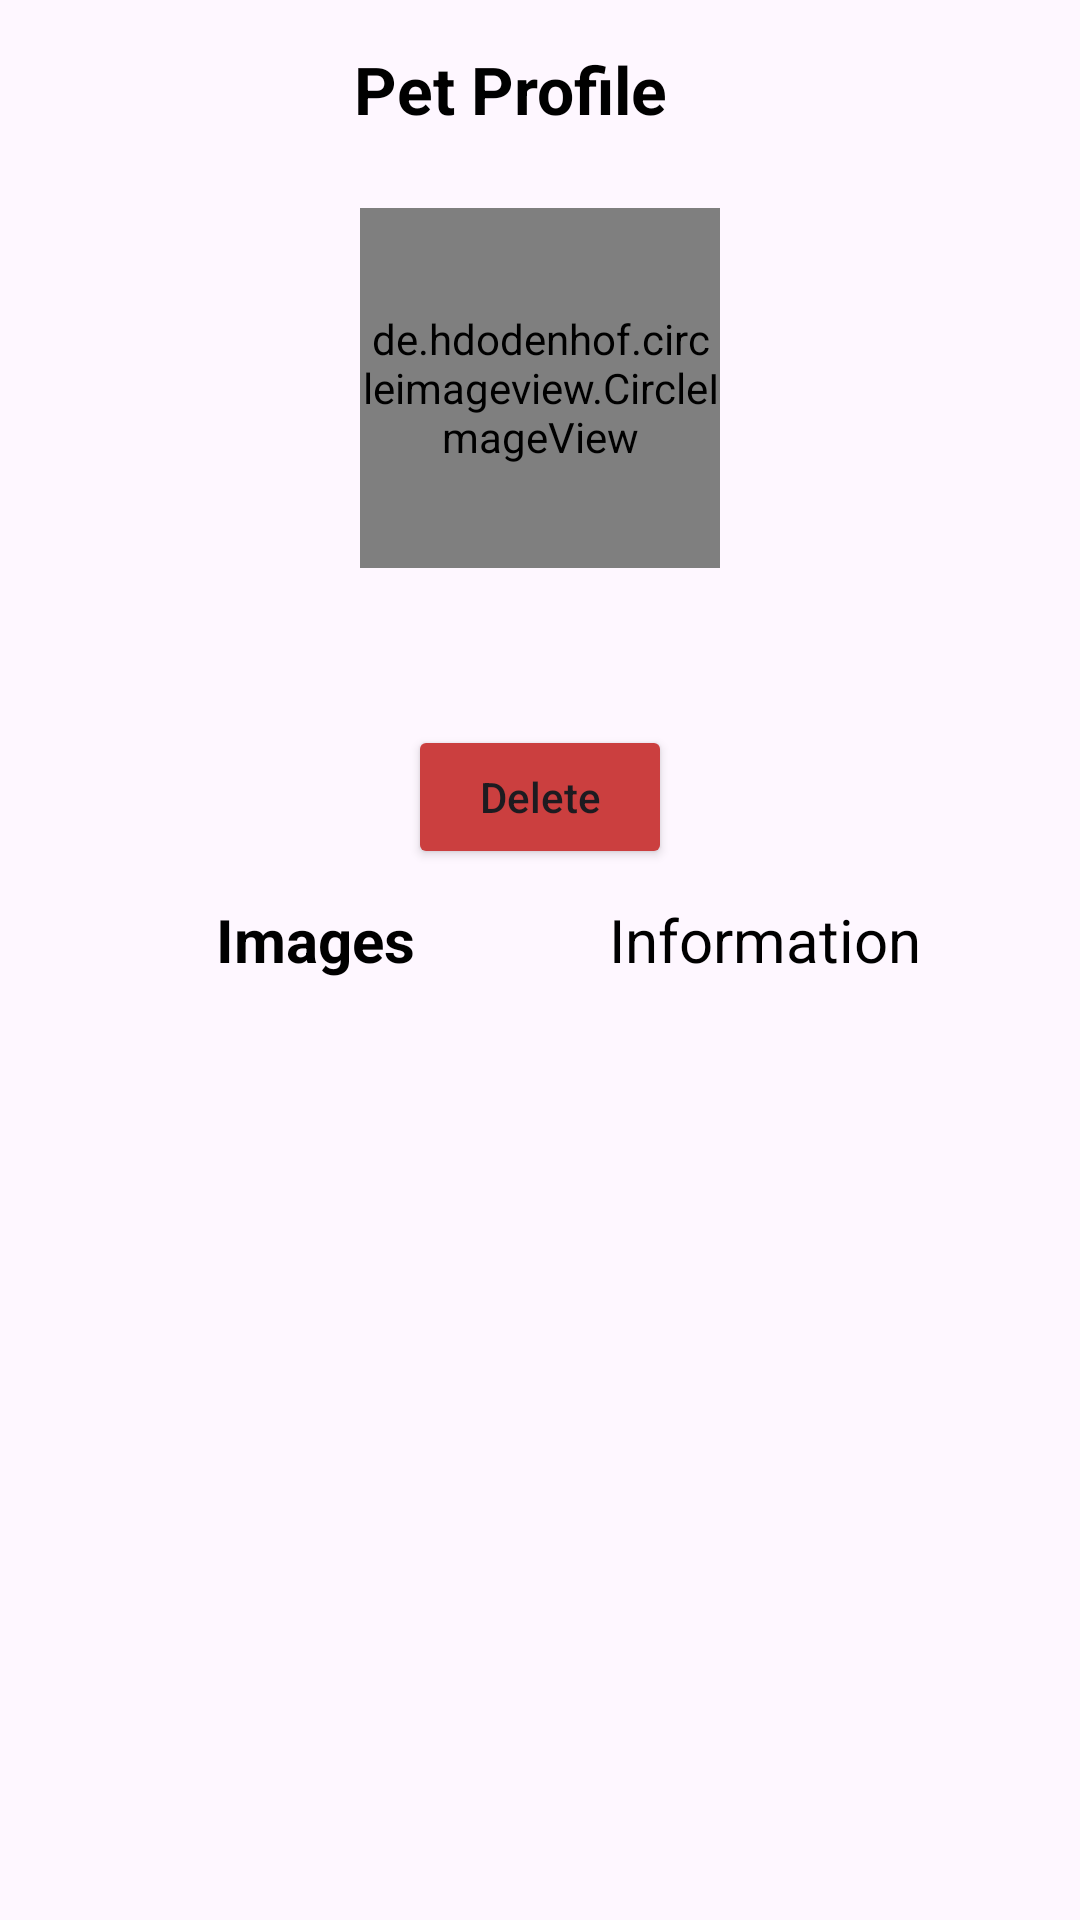

This screen was rendered from an Android layout file. Write that file and the resources it references.
<!-- AndroidManifest.xml: application theme Theme.PetPaw -->
<!-- res/layout/fragment_pet_profile.xml -->
<?xml version="1.0" encoding="utf-8"?>
<LinearLayout xmlns:android="http://schemas.android.com/apk/res/android"
    xmlns:app="http://schemas.android.com/apk/res-auto"
    xmlns:tools="http://schemas.android.com/tools"
    android:layout_width="match_parent"
    android:layout_height="match_parent"
    android:gravity="center_horizontal"
    android:orientation="vertical">

    <LinearLayout
        android:layout_width="match_parent"
        android:layout_height="wrap_content"
        android:gravity="center_horizontal"
        android:orientation="horizontal"
        android:padding="15dp"
        android:layout_marginBottom="10dp">

        <ImageView
            android:id="@+id/backBtn"
            android:layout_width="wrap_content"
            android:layout_height="match_parent"
            android:src="@drawable/baseline_arrow_back_ios_24"
            android:clickable="true"/>

        <TextView
            android:id="@+id/title"
            android:layout_width="match_parent"
            android:layout_height="wrap_content"
            android:layout_marginEnd="20dp"
            android:layout_weight="1"
            android:text="Pet Profile"
            android:textAlignment="center"
            android:textColor="@color/black"
            android:textStyle="bold"
            android:textSize="22dp" />

    </LinearLayout>

    <de.hdodenhof.circleimageview.CircleImageView
        android:id="@+id/petAvatar"
        android:layout_width="120dp"
        android:layout_height="120dp"
        app:civ_border_color="@color/primary"
        app:civ_border_width="1dp" />

    <TextView
        android:id="@+id/petName"
        android:layout_width="wrap_content"
        android:layout_height="wrap_content"
        android:layout_centerInParent="true"
        android:layout_marginStart="10dp"
        android:layout_marginTop="10dp"
        android:layout_marginEnd="10dp"
        android:layout_marginBottom="10dp"
        android:baselineAligned="false"
        android:textColor="@color/black"
        android:textSize="24dp"
        android:textStyle="bold" />

    <Button
        android:id="@+id/deleteBtn"
        android:layout_width="wrap_content"
        android:layout_height="wrap_content"
        android:backgroundTint="@color/red"
        android:text="Delete"
        android:textAllCaps="false"
        app:cornerRadius="20dp" />

    <LinearLayout
        android:layout_width="match_parent"
        android:layout_height="wrap_content"
        android:layout_marginHorizontal="30dp"
        android:layout_marginTop="10dp"
        android:gravity="center_horizontal"
        android:orientation="horizontal">

        <TextView
            android:id="@+id/displayImages"
            android:layout_width="match_parent"
            android:layout_height="wrap_content"
            android:layout_weight="1"
            android:clickable="true"
            android:text="Images"
            android:textStyle="bold"
            android:textAlignment="center"
            android:textColor="@color/black"
            android:textSize="20dp" />

        <TextView
            android:id="@+id/displayInfo"
            android:layout_width="match_parent"
            android:layout_height="wrap_content"
            android:layout_weight="1"
            android:clickable="true"
            android:text="Information"
            android:textAlignment="center"
            android:textColor="@color/black"
            android:textSize="20dp" />
    </LinearLayout>







    <RelativeLayout
        android:layout_width="match_parent"
        android:layout_height="wrap_content"
        android:layout_marginHorizontal="30dp"
        android:layout_marginTop="10dp">

        <GridView
            android:id="@+id/petImagesGridView"
            android:layout_width="match_parent"
            android:layout_height="wrap_content"
            android:horizontalSpacing="5dp"
            android:numColumns="2"
            android:verticalSpacing="10dp"
             />

        <LinearLayout
            android:id="@+id/petInfoLayout"
            android:layout_width="match_parent"
            android:layout_height="wrap_content"
            android:layout_marginLeft="20dp"
            android:layout_marginRight="10dp"
            android:layout_marginTop="10dp"
            android:gravity="center_horizontal"
            android:orientation="vertical"
            android:visibility="gone">

            <LinearLayout
                android:layout_width="match_parent"
                android:layout_height="wrap_content"
                android:layout_marginBottom="20dp"
                android:gravity="center_vertical"
                android:orientation="horizontal">

                <TextView
                    android:layout_width="wrap_content"
                    android:layout_height="wrap_content"
                    android:text="Age"
                    android:textColor="@color/black"
                    android:textSize="18dp" />

                <TextView
                    android:id="@+id/petAge"
                    android:layout_width="match_parent"
                    android:layout_height="wrap_content"
                    android:layout_centerHorizontal="true"
                    android:layout_centerVertical="true"
                    android:textAlignment="textEnd"
                    android:textColor="@color/black"
                    android:textSize="18dp"
                    android:textStyle="bold" />

            </LinearLayout>

            <LinearLayout
                android:layout_width="match_parent"
                android:layout_height="wrap_content"
                android:layout_marginBottom="20dp"
                android:gravity="center_vertical"
                android:orientation="horizontal">

                <TextView
                    android:layout_width="wrap_content"
                    android:layout_height="wrap_content"
                    android:text="Breed"
                    android:textColor="@color/black"
                    android:textSize="18dp" />

                <TextView
                    android:id="@+id/petBreed"
                    android:layout_width="match_parent"
                    android:layout_height="wrap_content"
                    android:layout_centerInParent="true"
                    android:layout_weight="1"
                    android:textAlignment="textEnd"
                    android:textColor="@color/black"
                    android:textSize="18dp"
                    android:textStyle="bold" />

            </LinearLayout>

            <LinearLayout
                android:layout_width="match_parent"
                android:layout_height="wrap_content"
                android:layout_marginBottom="5dp"
                android:gravity="center_vertical"
                android:orientation="horizontal">
                <TextView
                    android:layout_width="wrap_content"
                    android:layout_height="wrap_content"
                    android:text="Weight"
                    android:textColor="@color/black"
                    android:textSize="18dp" />

                <TextView
                    android:id="@+id/petWeight"
                    android:layout_width="match_parent"
                    android:layout_height="wrap_content"
                    android:layout_centerInParent="true"
                    android:layout_weight="1"
                    android:textAlignment="textEnd"
                    android:textColor="@color/black"
                    android:textSize="18dp"
                    android:textStyle="bold" />
            </LinearLayout>

            <LinearLayout
                android:layout_width="match_parent"
                android:layout_height="wrap_content"
                android:layout_marginTop="20dp"
                android:orientation="horizontal"
                android:gravity="end">

                <Button
                    android:id="@+id/editBtn"
                    android:layout_width="wrap_content"
                    android:layout_height="wrap_content"
                    android:backgroundTint="@color/gray"
                    android:drawableLeft="@drawable/baseline_edit_24"
                    android:text="Edit"
                    android:textAllCaps="false"
                    android:textColor="@color/black"
                    android:textSize="14dp"
                    app:cornerRadius="10dp"
                    />

            </LinearLayout>
        </LinearLayout>
    </RelativeLayout>

</LinearLayout>
<!-- resources referenced by this layout -->
<resources>
  <color name="black">#FF000000</color>
  <color name="gray">#EFF1F3</color>
  <color name="primary">#F1538B</color>
  <color name="red">#CB3F3F</color>
  <!-- drawable baseline_edit_24 (drawable) -->
  <vector android:height="18dp" android:tint="#000000"
      android:viewportHeight="24" android:viewportWidth="24"
      android:width="18dp" xmlns:android="http://schemas.android.com/apk/res/android">
      <path android:fillColor="@android:color/white" android:pathData="M3,17.25V21h3.75L17.81,9.94l-3.75,-3.75L3,17.25zM20.71,7.04c0.39,-0.39 0.39,-1.02 0,-1.41l-2.34,-2.34c-0.39,-0.39 -1.02,-0.39 -1.41,0l-1.83,1.83 3.75,3.75 1.83,-1.83z"/>
  </vector>
  <style name="Theme.PetPaw" parent="Base.Theme.PetPaw" />
  <style name="Base.Theme.PetPaw" parent="Theme.Material3.DayNight.NoActionBar">
          <item name="colorPrimary">@color/primary</item>
          
          <item name="bottomNavigationStyle">@style/Widget.App.BottomNavigationView</item>
          <item name="colorPrimaryVariant">@color/primary</item>
          <item name="colorOnPrimary">@color/white</item>
          
          <item name="colorSecondary">@color/secondary_container</item>
          <item name="colorSecondaryVariant">@color/secondary_container</item>
          <item name="colorOnSecondary">@color/black</item>
          
          <item name="android:statusBarColor">?attr/colorPrimaryVariant</item>
      </style>
  <style name="Widget.App.BottomNavigationView" parent="Widget.Material3.BottomNavigationView">
          <item name="materialThemeOverlay">@style/ThemeOverlay.App.BottomNavigationView</item>
      </style>
  <color name="white">#FFFFFFFF</color>
  <color name="secondary_container">#FDF6F6</color>
  <style name="ThemeOverlay.App.BottomNavigationView" parent="">
          <item name="colorSurface">@color/surface</item>
          <item name="colorOnSurfaceVariant">@color/on_surface_variant</item>
      </style>
  <color name="surface">#F4FBFA</color>
  <color name="on_surface_variant">#3F4948</color>
</resources>
